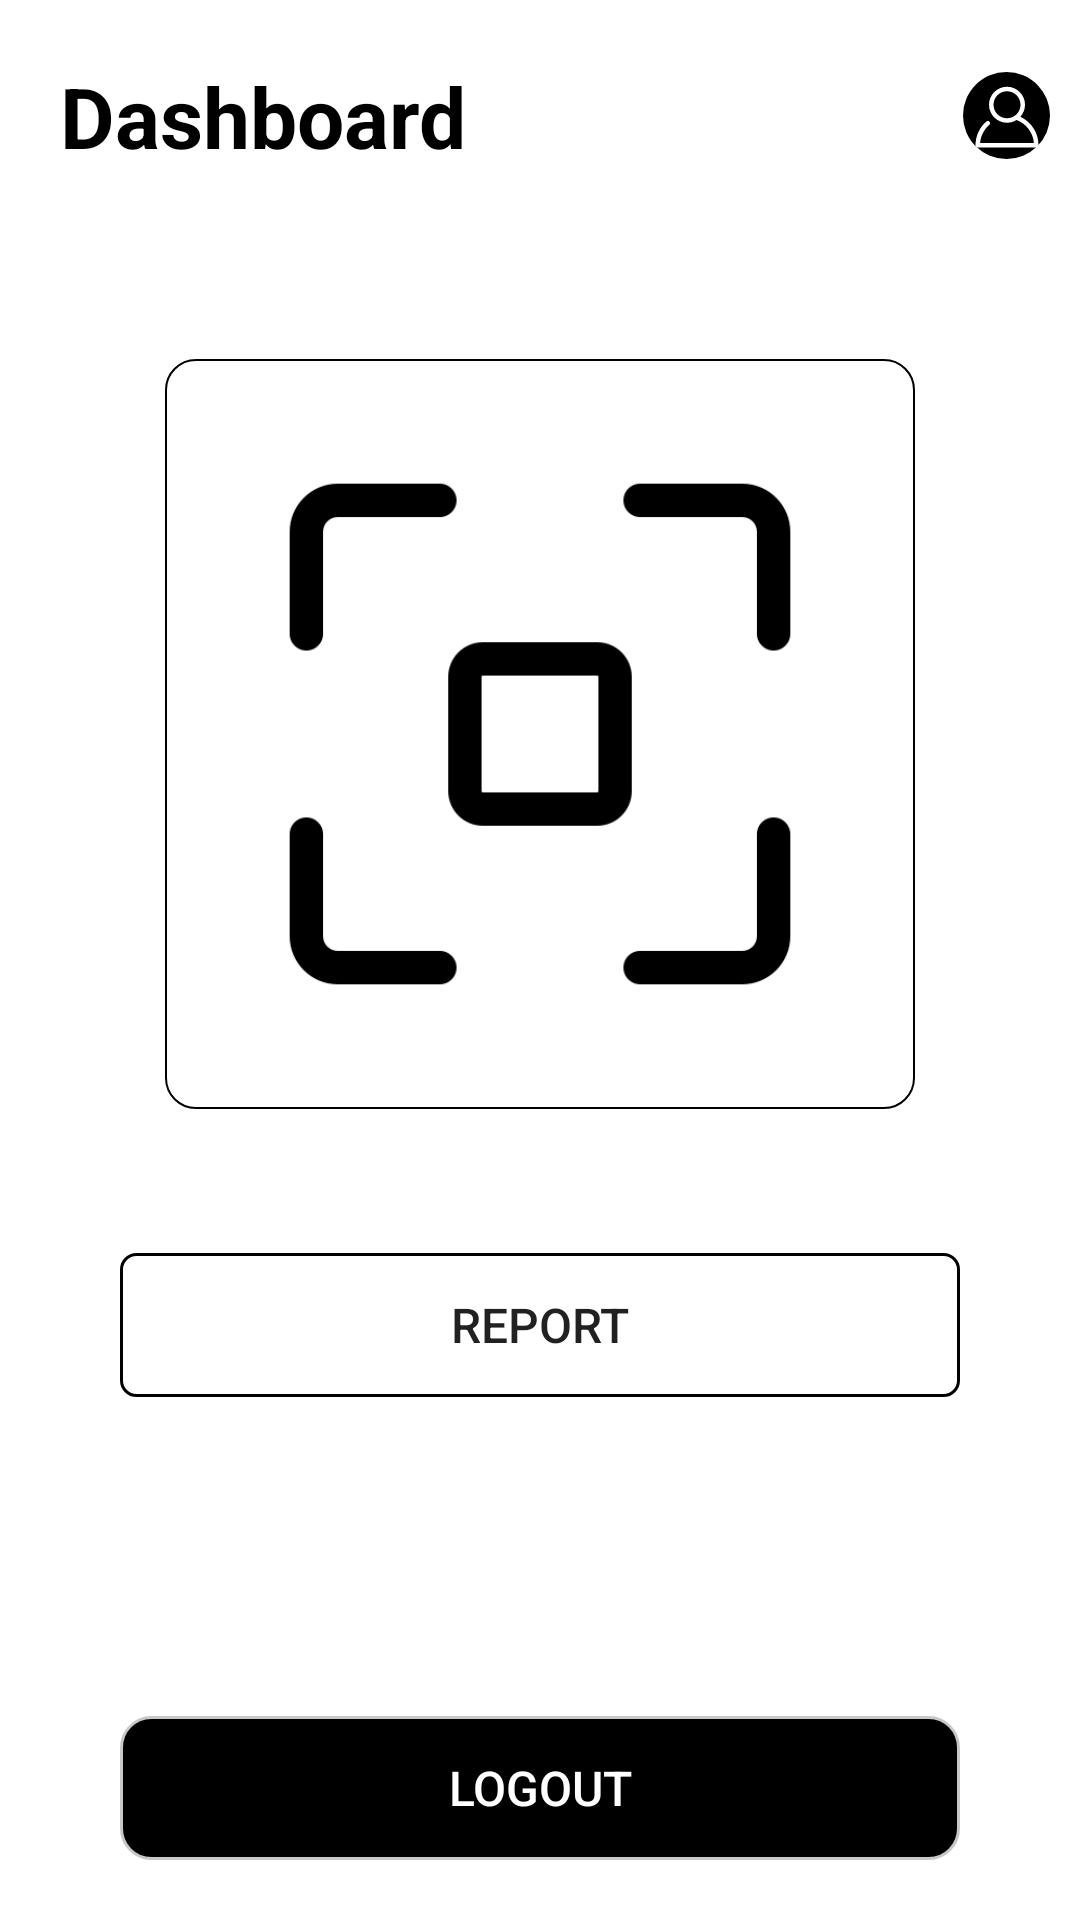

Here is an Android app screen rendered from its layout file. Give the layout XML and the strings, colors and styles it references.
<!-- AndroidManifest.xml: application theme Theme.AttendenceRoll -->
<!-- res/layout/activity_dashborad.xml -->
<?xml version="1.0" encoding="utf-8"?>
<androidx.coordinatorlayout.widget.CoordinatorLayout
    xmlns:android="http://schemas.android.com/apk/res/android"
    android:layout_width="match_parent"
    android:layout_height="match_parent">

    <LinearLayout
        android:layout_width="match_parent"
        android:layout_height="match_parent"
        android:orientation="vertical"
        android:background="@color/color_secondary">

        <androidx.appcompat.widget.AppCompatTextView
            android:layout_width="match_parent"
            android:layout_height="wrap_content"
            android:text="@string/title_dashboard"
            android:textColor="@color/color_primary"
            android:textSize="28dp"
            android:textStyle="bold"
            android:typeface="sans"
            android:layout_marginStart="20dp"
            android:layout_marginTop="@dimen/dashboard_title_margin_top"/>

        <LinearLayout
            android:layout_width="match_parent"
            android:layout_height="match_parent"
            android:orientation="vertical"
            android:gravity="center"
            android:layout_marginBottom="80dp">

            <LinearLayout
                android:id="@+id/ll_scan"
                android:layout_width="250dp"
                android:layout_height="250dp"
                android:layout_marginStart="0dp"
                android:layout_marginEnd="0dp"
                android:layout_marginTop="8dp"
                android:layout_marginBottom="8dp"
                android:padding="28dp"
                android:background="@drawable/shape_border_rectangle">

                <ImageView
                    android:layout_width="match_parent"
                    android:layout_height="match_parent"
                    android:src="@drawable/scanning"
                    android:layout_margin="8dp"/>

            </LinearLayout>

            <androidx.appcompat.widget.AppCompatButton
                android:id="@+id/btn_report"
                android:layout_width="match_parent"
                android:layout_height="wrap_content"
                android:text="REPORT"
                android:textSize="16dp"
                android:background="@drawable/shape_border_only_button_selector"
                android:layout_marginStart="40dp"
                android:layout_marginEnd="40dp"
                android:layout_marginTop="40dp"
                android:layout_marginBottom="40dp"/>

        </LinearLayout>


    </LinearLayout>

    <androidx.appcompat.widget.AppCompatButton
        android:id="@+id/btn_logout"
        android:layout_width="match_parent"
        android:layout_height="wrap_content"
        android:text="@string/btn_logout"
        android:textSize="16dp"
        style="@style/login_button_style"
        android:layout_marginStart="40dp"
        android:layout_marginEnd="40dp"
        android:layout_marginTop="40dp"
        android:layout_marginBottom="20dp"
        android:layout_gravity="bottom"/>

    <ImageView
        android:id="@+id/iv_branch_profile"
        android:layout_width="29dp"
        android:layout_height="29dp"
        android:src="@drawable/ic_username"
        android:tint="@color/color_secondary"
        android:scaleType="center"
        android:background="@drawable/shape_circle"
        android:layout_gravity="end"
        android:layout_marginStart="40dp"
        android:layout_marginEnd="10dp"
        android:layout_marginTop="24dp"
        android:layout_marginBottom="20dp"/>

</androidx.coordinatorlayout.widget.CoordinatorLayout>
<!-- resources referenced by this layout -->
<resources>
  <color name="color_primary">@color/black</color>
  <color name="color_secondary">#ffffff</color>
  <dimen name="dashboard_title_margin_top">20dp</dimen>
  <!-- drawable ic_username (drawable) -->
  <vector xmlns:android="http://schemas.android.com/apk/res/android"
      android:width="24dp"
      android:height="24dp"
      android:viewportWidth="32"
      android:viewportHeight="32">
    <path
        android:fillColor="@color/color_primary"
        android:pathData="M21.947,16.332C23.219,14.915 24,13.049 24,11c0,-4.411 -3.589,-8 -8,-8s-8,3.589 -8,8s3.589,8 8,8c1.555,0 3.003,-0.453 4.233,-1.224c4.35,1.639 7.345,5.62 7.726,10.224H4.042c0.259,-3.099 1.713,-5.989 4.078,-8.051c0.417,-0.363 0.46,-0.994 0.097,-1.411c-0.362,-0.416 -0.994,-0.46 -1.411,-0.097C3.751,21.103 2,24.951 2,29c0,0.553 0.448,1 1,1h26c0.553,0 1,-0.447 1,-1C30,23.514 26.82,18.615 21.947,16.332zM10,11c0,-3.309 2.691,-6 6,-6s6,2.691 6,6s-2.691,6 -6,6S10,14.309 10,11z"/>
  </vector>
  <!-- drawable shape_border_only_button_selector (drawable) -->
  <selector xmlns:android="http://schemas.android.com/apk/res/android">
      <item android:state_pressed='true'>
          <shape
              android:shape="rectangle"   >
  
              <stroke
                  android:width="1dp"
                  android:color="@color/color_secondary" >
              </stroke>
  
              <corners
                  android:radius="5dp"   >
              </corners>
  
          </shape>
      </item>
  
      <item>
          <shape
              android:shape="rectangle">
  
              <stroke
                  android:width="1dp"
                  android:color="@color/color_primary" >
              </stroke>
  
              <corners
                  android:radius="5dp"   >
              </corners>
  
          </shape>
      </item>
  
  </selector>
  <!-- drawable shape_border_rectangle (drawable) -->
  <?xml version="1.0" encoding="utf-8"?>
  <shape android:shape="rectangle"
      xmlns:android="http://schemas.android.com/apk/res/android">
  
      <stroke android:width="0.5dp"
          android:color="@color/color_primary"/>
  
      <corners android:radius="10dp"/>
  
  </shape>
  <!-- drawable shape_circle (drawable) -->
  <?xml version="1.0" encoding="utf-8"?>
  <shape android:shape="oval"
      xmlns:android="http://schemas.android.com/apk/res/android">
  
      <solid
          android:color="@color/color_primary"/>
      <size
          android:width="50dp"
          android:height="50dp"/>
  
  </shape>
  <string name="btn_logout">Logout</string>
  <string name="title_dashboard">Dashboard</string>
  <style name="login_button_style" parent="Widget.AppCompat.Button.Borderless.Colored">
          <item name="android:background">@drawable/shape_login_btn_selector</item>
          <item name="android:textColor">@color/login_button_text_colorlist</item>
      </style>
  <style name="Theme.AttendenceRoll" parent="Theme.MaterialComponents.Light.NoActionBar">
          
          <item name="colorPrimary">@color/color_primary</item>
          <item name="colorPrimaryVariant">@color/color_primary</item>
          <item name="colorOnPrimary">@color/color_primary</item>
          
          <item name="colorSecondary">@color/white</item>
          <item name="colorSecondaryVariant">@color/teal_700</item>
          <item name="colorOnSecondary">@color/black</item>
          
          <item name="android:statusBarColor" tools:targetApi="l">?attr/colorPrimaryVariant</item>
          
          <item name="android:forceDarkAllowed" tools:targetApi="q">false</item>
      </style>
  <color name="black">#FF000000</color>
  <color name="white">#FFFFFFFF</color>
  <color name="teal_700">#FF018786</color>
  <color name="ash">#C8C8C8</color>
</resources>
